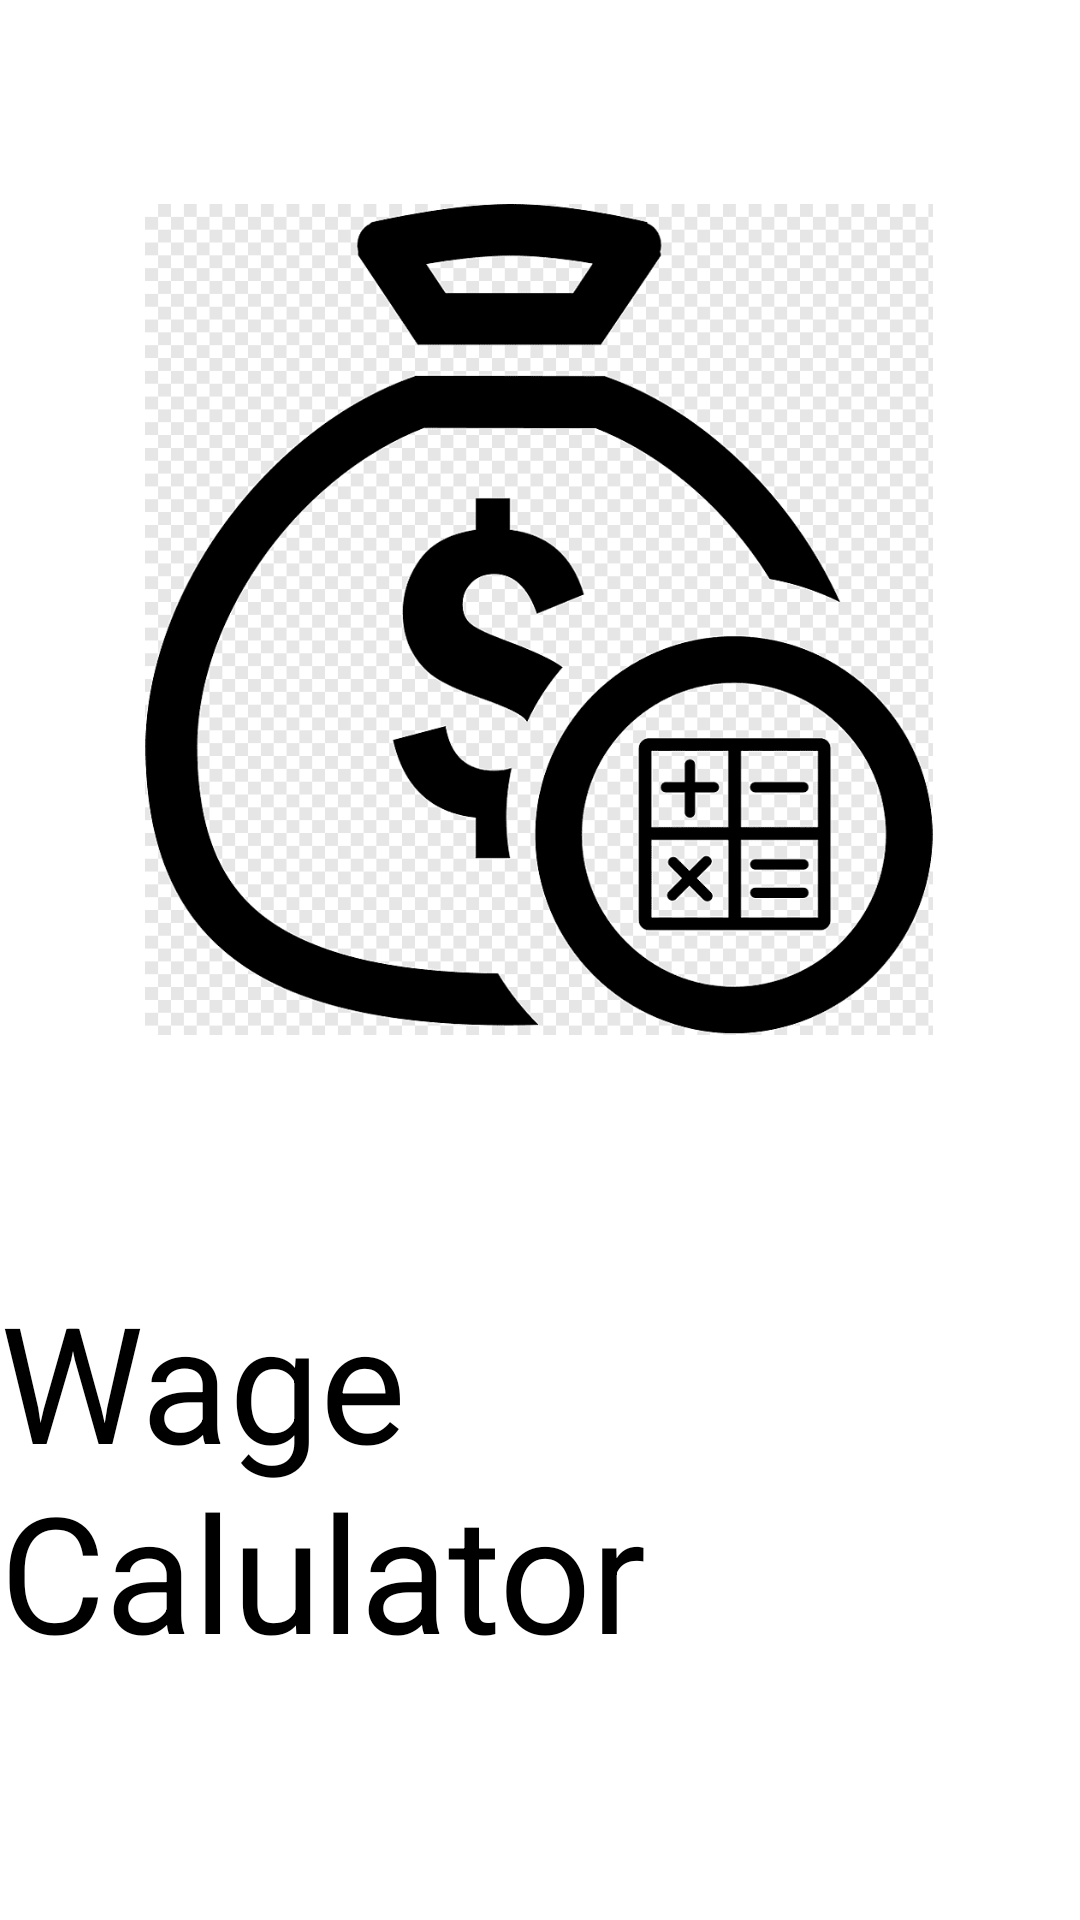

The Android layout XML behind this screen, and the referenced resources:
<!-- AndroidManifest.xml: application theme Theme.Zacarias_WageCalculator -->
<!-- res/layout/activity_main.xml -->
<?xml version="1.0" encoding="utf-8"?>
<androidx.constraintlayout.widget.ConstraintLayout xmlns:android="http://schemas.android.com/apk/res/android"
    xmlns:app="http://schemas.android.com/apk/res-auto"
    xmlns:tools="http://schemas.android.com/tools"
    android:layout_width="match_parent"
    android:layout_height="match_parent"
    tools:context=".View.MainActivity">

    <TextView
        android:id="@+id/textView"
        android:layout_width="wrap_content"
        android:layout_height="wrap_content"
        android:layout_marginTop="424dp"
        android:text="Wage Calulator"
        android:textColor="@color/black"
        android:textSize="54dp"
        app:layout_constraintEnd_toEndOf="parent"
        app:layout_constraintStart_toStartOf="parent"
        app:layout_constraintTop_toTopOf="parent" />

    <ImageView
        android:id="@+id/imageView3"
        android:layout_width="326dp"
        android:layout_height="277dp"
        android:layout_marginTop="68dp"
        android:src="@drawable/calculatorsalary"
        app:layout_constraintEnd_toEndOf="parent"
        app:layout_constraintHorizontal_bias="0.494"
        app:layout_constraintStart_toStartOf="parent"
        app:layout_constraintTop_toTopOf="parent" />

</androidx.constraintlayout.widget.ConstraintLayout>
<!-- resources referenced by this layout -->
<resources>
  <!-- drawable calculatorsalary: png bitmap (drawable, 91878 bytes) -->
  <style name="Theme.Zacarias_WageCalculator" parent="Theme.MaterialComponents.DayNight.DarkActionBar">
          
          <item name="colorPrimary">@color/purple_500</item>
          <item name="colorPrimaryVariant">@color/purple_700</item>
          <item name="colorOnPrimary">@color/white</item>
          
          <item name="colorSecondary">@color/teal_200</item>
          <item name="colorSecondaryVariant">@color/teal_700</item>
          <item name="colorOnSecondary">@color/black</item>
          
          <item name="android:statusBarColor" tools:targetApi="l">?attr/colorPrimaryVariant</item>
          
      </style>
  <!-- not gathered from this repository: default colours our renderer supplied (Android Studio template values) -->
  <color name="purple_500">#FF6200EE</color>
  <color name="purple_700">#FF3700B3</color>
  <color name="teal_200">#FF03DAC5</color>
  <color name="teal_700">#FF018786</color>
  <color name="black">#FF000000</color>
  <color name="white">#FFFFFFFF</color>
</resources>
